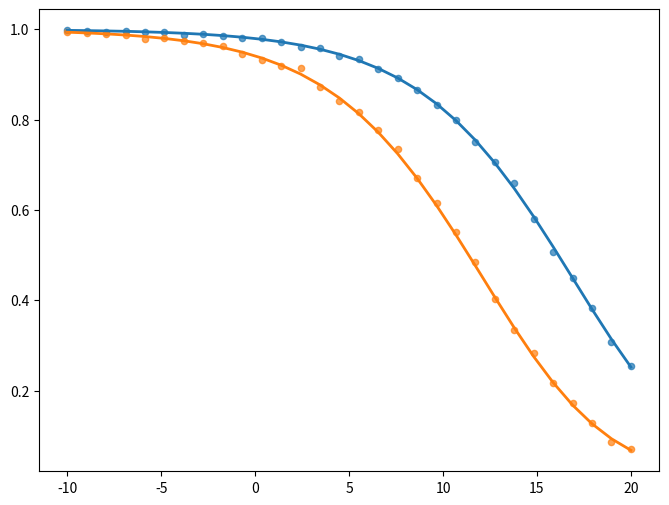

Write the Python code that produced this figure. (Note: this script raises an exception after producing the figure.)
"""
SIR Coverage vs Threshold for Different Interferer Antenna Gains (G_bar)

This script evaluates:
1. Monte Carlo simulation
2. Analytical theory

for multiple values of G_bar, while keeping all other parameters fixed.

G_bar represents the relative antenna gain of interfering satellites.
For example:
    G_bar = 0.01  -> interferers are 20 dB weaker
    G_bar = 0.1   -> interferers are 10 dB weaker
    G_bar = 1.0   -> no attenuation of interferers
"""

import numpy as np
import matplotlib.pyplot as plt
from tqdm import tqdm
from scipy.integrate import quad

np.random.seed(42)

# =========================================================
# FIXED PARAMETERS
# =========================================================

# Earth radius [m]
rE = 6400e3

# Satellite altitude [m]
ra = 550e3
rS = rE + ra

# Average number of satellites on the orbital sphere
mu = 190

# PPP density
lambda_ = mu / (4 * np.pi * rS**2)

# Monte Carlo iterations
n_iter = 5000   # Increase to 10000 for higher accuracy

# SIR thresholds
tau_dB = np.linspace(-10, 20, 30)
tau = 10 ** (tau_dB / 10)

# Path-loss exponent
alpha = 2

# G_bar values to test
G_bar_values = [0.01, 0.03, 0.1, 0.3, 1.0]

# =========================================================
# GEOMETRY
# =========================================================

R_min = rS - rE
R_max = np.sqrt(rS**2 - rE**2)

# Visible spherical cap area
area_cap = 2 * np.pi * rS * (rS - rE)

# =========================================================
# SAMPLE PPP ON SPHERE
# =========================================================

def sample_satellites(lambda_, rS):
    N = np.random.poisson(4 * np.pi * rS**2 * lambda_)

    theta = np.random.uniform(0, 2*np.pi, N)
    u = np.random.uniform(-1, 1, N)
    phi = np.arccos(u)

    x = rS * np.sin(phi) * np.cos(theta)
    y = rS * np.sin(phi) * np.sin(theta)
    z = rS * np.cos(phi)

    return np.vstack((x, y, z)).T


# =========================================================
# NORMALIZATION CONSTANT
# =========================================================

def nu_lambda_RS(lambda_, rS, rE):
    numerator = (
        2 * np.pi * lambda_ * rS / rE
        * np.exp(lambda_ * np.pi * rS / rE * (rS**2 - rE**2))
    )

    denominator = (
        np.exp(2 * lambda_ * np.pi * rS * (rS - rE)) - 1
    )

    return numerator / denominator


# =========================================================
# CONDITIONAL DISTANCE PDF
# =========================================================

def f_R_conditional(r, lambda_, rS, rE):
    if r < R_min or r > R_max:
        return 0.0

    nu = nu_lambda_RS(lambda_, rS, rE)

    return nu * r * np.exp(
        -lambda_ * np.pi * rS / rE * r**2
    )


# =========================================================
# LAPLACE TRANSFORM OF INTERFERENCE
# =========================================================

def laplace_interference(s, r, lambda_, G_bar):
    factor = lambda_ * np.pi * rS / rE

    scale = (s * G_bar) ** (-2 / alpha)

    lower = scale * r**2
    upper = scale * R_max**2

    def integrand(u):
        return 1 - 1 / (1 + u ** (-alpha / 2))

    integral, _ = quad(integrand, lower, upper, limit=200)

    return np.exp(
        -factor * (s * G_bar) ** (2 / alpha) * integral
    )


# =========================================================
# THEORETICAL SIR COVERAGE
# =========================================================

def sir_coverage_theory(tau_value, lambda_, G_bar):
    P_visible = 1 - np.exp(-lambda_ * area_cap)

    def integrand(r):
        s = tau_value * r**alpha
        return (
            laplace_interference(s, r, lambda_, G_bar)
            * f_R_conditional(r, lambda_, rS, rE)
        )

    integral, _ = quad(
        integrand,
        R_min,
        R_max,
        limit=200
    )

    return P_visible * integral


# =========================================================
# MONTE CARLO SIMULATION
# =========================================================

def simulate_SIR(lambda_, tau_array, n_iter, G_bar):
    user = np.array([0, 0, rE])
    results = []

    for t in tqdm(tau_array, leave=False):
        success = 0

        for _ in range(n_iter):
            sats = sample_satellites(lambda_, rS)

            if len(sats) == 0:
                continue

            dists = np.linalg.norm(sats - user, axis=1)

            visible = dists <= R_max
            if not np.any(visible):
                continue

            d_visible = dists[visible]

            # Serving satellite = nearest visible
            idx0 = np.argmin(d_visible)
            d0 = d_visible[idx0]

            # Desired signal
            H0 = np.random.exponential(1)
            signal = H0 * d0 ** (-alpha)

            # Interference
            interferers = np.delete(d_visible, idx0)

            if len(interferers) == 0:
                success += 1
                continue

            Hi = np.random.exponential(1, len(interferers))
            interference = np.sum(
                G_bar * Hi * interferers ** (-alpha)
            )

            SIR = signal / interference

            if SIR > t:
                success += 1

        results.append(success / n_iter)

    return np.array(results)


# =========================================================
# MAIN LOOP OVER G_bar VALUES
# =========================================================

plt.figure(figsize=(8, 6))

for G_bar in G_bar_values:

    print(f"\nProcessing G_bar = {G_bar}")

    # -------------------------
    # Monte Carlo simulation
    # -------------------------
    sir_sim = simulate_SIR(
        lambda_,
        tau,
        n_iter,
        G_bar
    )

    # -------------------------
    # Theory
    # -------------------------
    sir_theory = np.array([
        sir_coverage_theory(
            t,
            lambda_,
            G_bar
        )
        for t in tau
    ])

    # -------------------------
    # Error
    # -------------------------
    max_error = np.max(np.abs(sir_sim - sir_theory))
    print(f"Maximum absolute error = {max_error:.4e}")

    # -------------------------
    # Plot theory
    # -------------------------
    plt.plot(
        tau_dB,
        sir_theory,
        linewidth=2,
        label=rf"Theory ($\bar{{G}}={G_bar}$)"
    )

    # -------------------------
    # Plot simulation points
    # -------------------------
    plt.scatter(
        tau_dB,
        sir_sim,
        s=20,
        alpha=0.7
    )

# =========================================================
# FINAL PLOT SETTINGS
# =========================================================

plt.xlabel(r"SIR threshold $\tau$ [dB]", fontsize=12)
plt.ylabel(r"$P(\mathrm{SIR} > \tau)$", fontsize=12)
plt.title(r"Effect of Interferer Gain $\bar{G}$ on SIR Coverage")
plt.grid(True, linestyle='--', alpha=0.5)
plt.legend(fontsize=9)
plt.tight_layout()

#plt.savefig("SIR_coverage_vs_Gbar.pdf")
plt.show()
